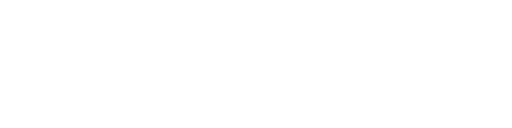
t = 0.00 s
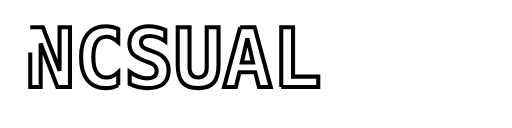
t = 0.75 s
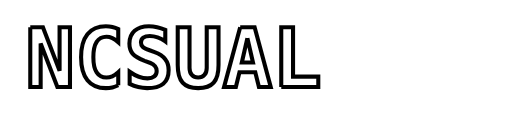
t = 1.50 s
t = 2.25 s: frame unchanged from t = 1.50 s, image omitted
t = 3.00 s: frame unchanged from t = 1.50 s, image omitted

The animated SVG that drew these frames (rendered in a browser with its animation timeline set to each time). Animation: 1 SMIL element (animate=1); one cycle of 3.00 s.

<svg viewBox="0 0 1000 250" xmlns="http://www.w3.org/2000/svg">
  <rect width="100%" height="100%" fill="#ffffff"/>
  <text x="50" y="170"
        font-family="monospace" font-size="160" font-weight="700"
        fill="none" stroke="#000" stroke-width="8"
        stroke-dasharray="2500" stroke-dashoffset="2500">
    NCSUAL
    <animate attributeName="stroke-dashoffset"
             from="2500" to="0"
             dur="3s"
             fill="freeze" />
  </text>
</svg>
